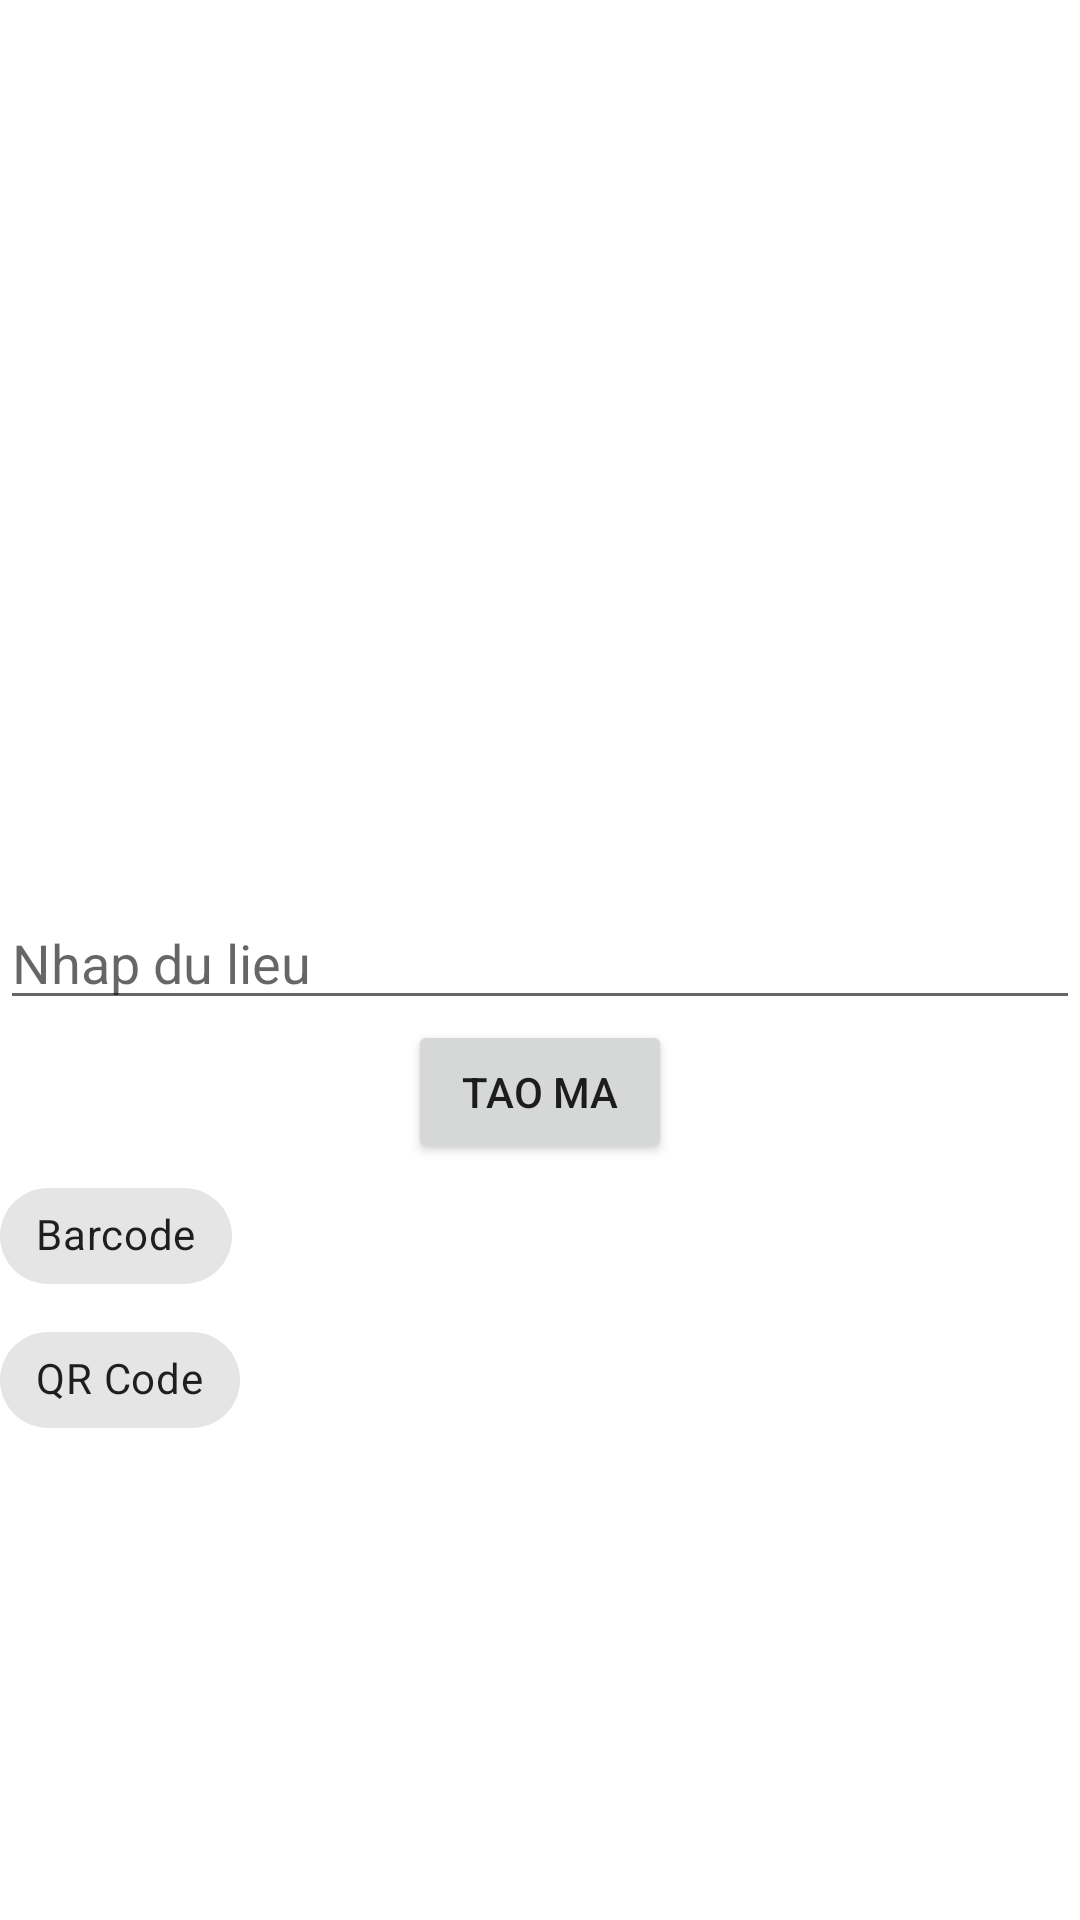

Layout XML and referenced resources for this Android screen:
<!-- AndroidManifest.xml: application theme Theme.QRHomNay -->
<!-- res/layout/activity_generate_qrcode.xml -->
<?xml version="1.0" encoding="utf-8"?>
<RelativeLayout xmlns:android="http://schemas.android.com/apk/res/android"
    xmlns:app="http://schemas.android.com/apk/res-auto"
    xmlns:tools="http://schemas.android.com/tools"
    android:layout_width="match_parent"
    android:layout_height="match_parent"
    tools:context=".GenerateQRCode"
    >

    <ImageView
        android:id="@+id/iv_qr_code"
        android:layout_width="300dp"
        android:layout_height="300dp"
        android:layout_centerHorizontal="true" />

    <EditText
        android:id="@+id/et_input"
        android:layout_width="match_parent"
        android:layout_height="40dp"
        android:layout_below="@id/iv_qr_code"
        android:hint="Nhap du lieu"/>

    <Button
        android:id="@+id/btn_generate"
        android:layout_width="wrap_content"
        android:layout_height="wrap_content"
        android:layout_below="@id/et_input"
        android:layout_centerHorizontal="true"
        android:text="Tao Ma" />

    <com.google.android.material.chip.Chip
        android:id="@+id/chip4"
        android:layout_width="wrap_content"
        android:layout_height="wrap_content"
        android:layout_below="@id/btn_generate"
        android:text="Barcode"/>

    <com.google.android.material.chip.Chip
        android:id="@+id/chip5"
        android:layout_width="wrap_content"
        android:layout_height="wrap_content"
        android:layout_below="@id/chip4"
        android:checkable="true"
        android:text="QR Code"/>

</RelativeLayout>
<!-- resources referenced by this layout -->
<resources>
  <style name="Theme.QRHomNay" parent="Theme.MaterialComponents.DayNight.DarkActionBar">
          
          <item name="colorPrimary">@color/purple_500</item>
          <item name="colorPrimaryVariant">@color/purple_700</item>
          <item name="colorOnPrimary">@color/white</item>
          
          <item name="colorSecondary">@color/teal_200</item>
          <item name="colorSecondaryVariant">@color/teal_700</item>
          <item name="colorOnSecondary">@color/black</item>
          
          <item name="android:statusBarColor" tools:targetApi="l">?attr/colorPrimaryVariant</item>
          
      </style>
  <!-- not gathered from this repository: default colours our renderer supplied (Android Studio template values) -->
  <color name="purple_500">#FF6200EE</color>
  <color name="purple_700">#FF3700B3</color>
  <color name="teal_200">#FF03DAC5</color>
  <color name="teal_700">#FF018786</color>
  <color name="black">#FF000000</color>
  <color name="white">#FFFFFFFF</color>
</resources>
